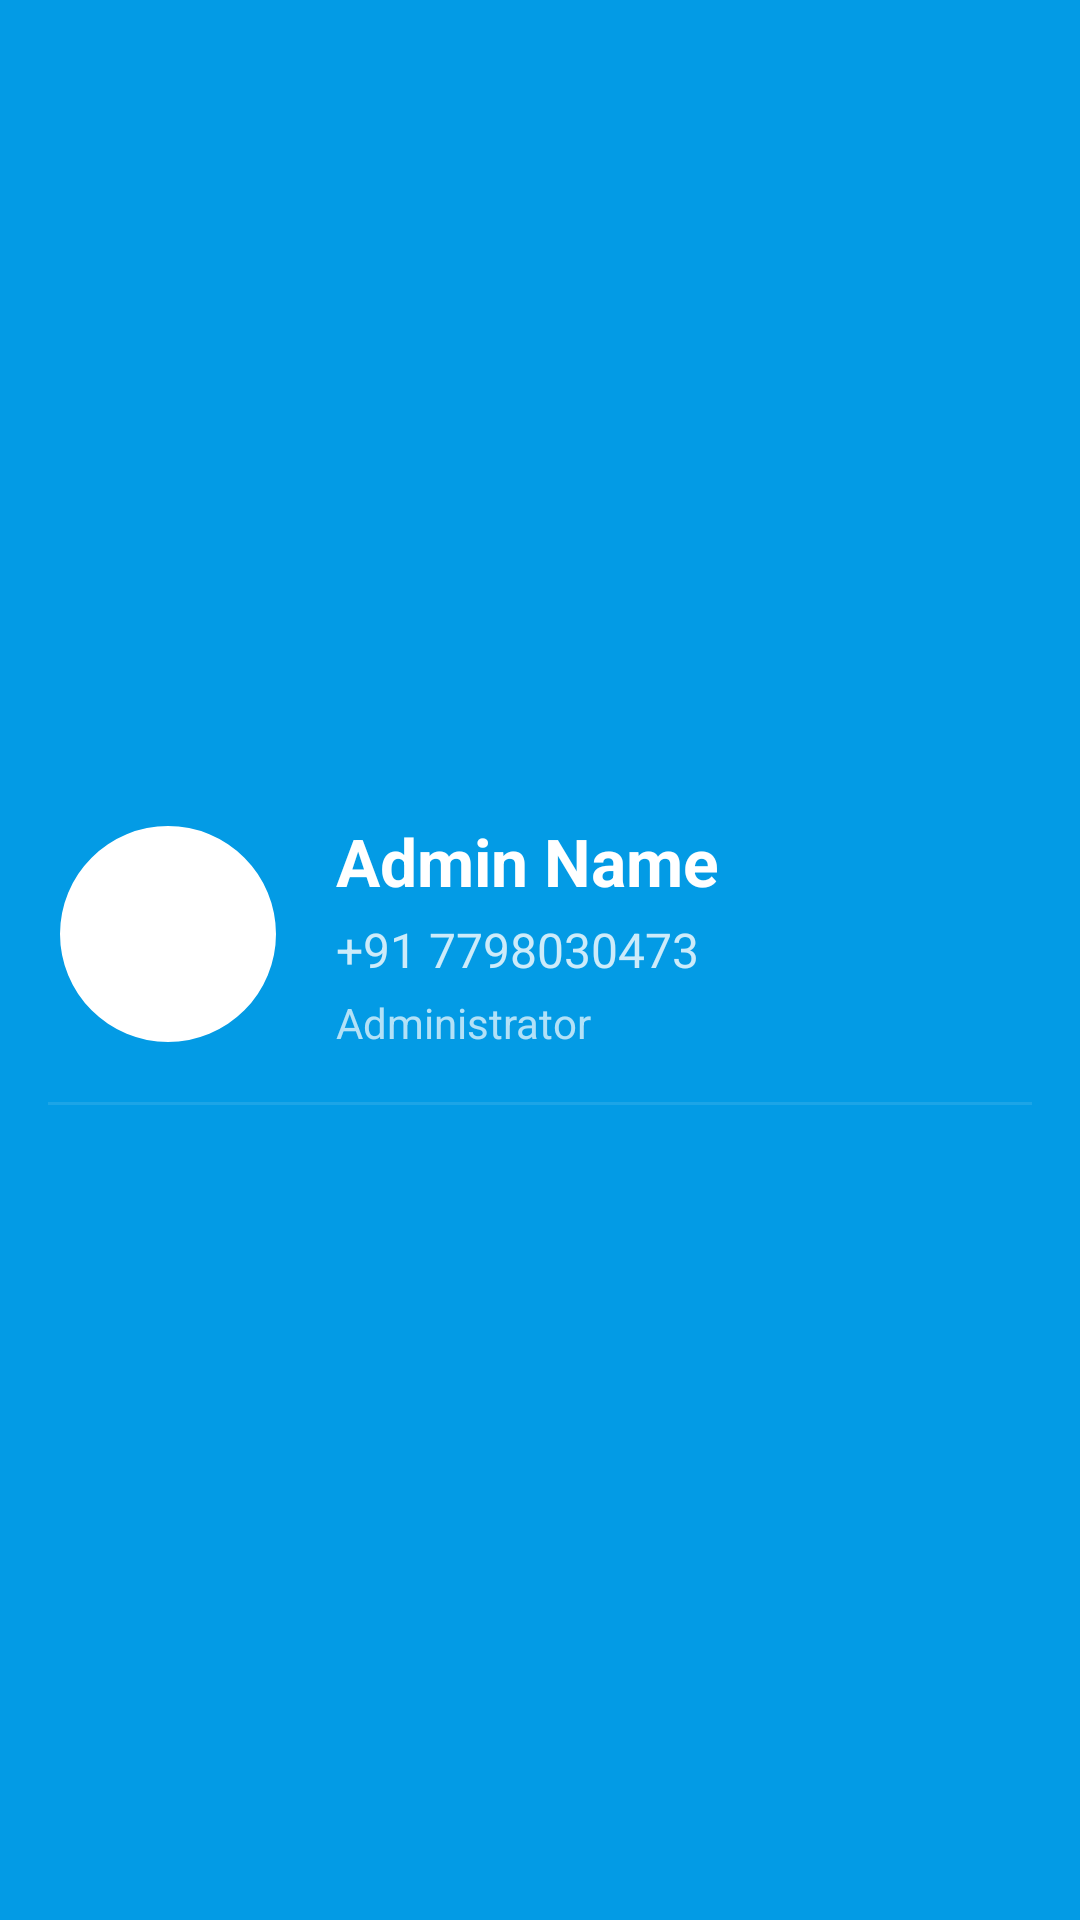

Reconstruct the res/layout file that produces this screen, plus the resources it refers to.
<!-- AndroidManifest.xml: application theme Theme.Roamly -->
<!-- res/layout/nav_header.xml -->
<?xml version="1.0" encoding="utf-8"?>
<LinearLayout xmlns:android="http://schemas.android.com/apk/res/android"
    android:layout_width="match_parent"
    android:layout_height="200dp"
    xmlns:app="http://schemas.android.com/apk/res-auto"
    android:orientation="vertical"
    android:padding="16dp"
    android:gravity="center"
    android:background="#039BE5">

    <LinearLayout
        android:layout_width="match_parent"
        android:layout_height="wrap_content"
        android:orientation="horizontal"
        android:gravity="center_vertical">

        <com.google.android.material.imageview.ShapeableImageView
            android:id="@+id/imageProfile"
            android:layout_width="80dp"
            android:layout_height="80dp"
            android:layout_gravity="center_vertical"
            android:layout_marginEnd="16dp"
            android:background="@drawable/profile_circle_background"
            android:scaleType="centerCrop"
            android:padding="4dp"
            app:shapeAppearanceOverlay="@style/CircleImageView"
            android:src="@drawable/ic_profile" />


        <LinearLayout
            android:layout_width="0dp"
            android:layout_height="wrap_content"
            android:layout_weight="1"
            android:orientation="vertical"
            android:gravity="start">

            <TextView
                android:id="@+id/textName"
                android:layout_width="wrap_content"
                android:layout_height="wrap_content"
                android:text="Admin Name"
                android:textColor="@android:color/white"
                android:textSize="22sp"
                android:textStyle="bold"
                android:layout_marginBottom="4dp" />

            <TextView
                android:id="@+id/textphone"
                android:layout_width="wrap_content"
                android:layout_height="wrap_content"
                android:text="+91 7798030473"
                android:textColor="@android:color/white"
                android:textSize="16sp"
                android:alpha="0.8"
                android:layout_marginBottom="4dp" />

            <TextView
                android:id="@+id/textRole"
                android:layout_width="wrap_content"
                android:layout_height="wrap_content"
                android:text="Administrator"
                android:textColor="@android:color/white"
                android:textSize="14sp"
                android:alpha="0.7" />

        </LinearLayout>

    </LinearLayout>

    <View
        android:layout_width="match_parent"
        android:layout_height="1dp"
        android:layout_marginTop="16dp"
        android:background="@android:color/white"
        android:alpha="0.1" />
</LinearLayout>
<!-- resources referenced by this layout -->
<resources>
  <!-- drawable profile_circle_background (drawable) -->
  <?xml version="1.0" encoding="utf-8"?>
  <shape xmlns:android="http://schemas.android.com/apk/res/android"
      android:shape="oval">
      <solid android:color="@android:color/white"/>
      <size
          android:width="88dp"
          android:height="88dp"/>
  </shape>
  <style name="CircleImageView" parent="">
          <item name="cornerFamily">rounded</item>
          <item name="cornerSize">50%</item>
      </style>
  <style name="Theme.Roamly" parent="Base.Theme.Roamly" />
  <style name="Base.Theme.Roamly" parent="Theme.Material3.DayNight.NoActionBar">
          
          <item name="colorPrimary">@color/colorPrimary</item>
          <item name="colorPrimaryContainer">@color/colorPrimaryVariant</item>
          <item name="colorSecondary">@color/colorAccent</item>
          <item name="android:statusBarColor">@color/colorPrimaryVariant</item>
          <item name="android:navigationBarColor">@color/black</item>
          <item name="android:windowBackground">@color/backgroundColor</item>
          <item name="android:textColorPrimary">@color/textPrimary</item>
          <item name="android:textColorSecondary">@color/textSecondary</item>
      </style>
  <color name="colorPrimary">#0277BD</color>
  <color name="colorPrimaryVariant">#039BE5</color>
  <color name="colorAccent">#FFC107</color>
  <color name="black">#FF000000</color>
  <color name="backgroundColor">#F9FAFB</color>
  <color name="textPrimary">#0A1A2F</color>
  <color name="textSecondary">#607D8B</color>
</resources>
